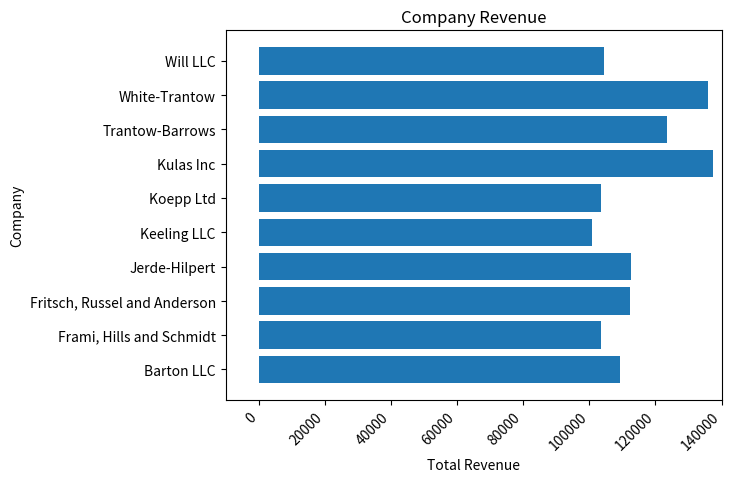

Python code for this plot:
import matplotlib.pyplot as plt
import numpy as np

data = {'Barton LLC': 109438.50,
        'Frami, Hills and Schmidt': 103569.59,
        'Fritsch, Russel and Anderson': 112214.71,
        'Jerde-Hilpert': 112591.43,
        'Keeling LLC': 100934.30,
        'Koepp Ltd': 103660.54,
        'Kulas Inc': 137351.96,
        'Trantow-Barrows': 123381.38,
        'White-Trantow': 135841.99,
        'Will LLC': 104437.60}
group_data = list(data.values())
group_names = list(data.keys())
group_mean = np.mean(group_data)

fig, ax = plt.subplots()
ax.barh(group_names, group_data)
labels = ax.get_xticklabels()
plt.setp(labels, rotation=45, horizontalalignment='right')
ax.set(xlim=[-10000, 140000], xlabel='Total Revenue', ylabel='Company',
       title='Company Revenue')

plt.show()